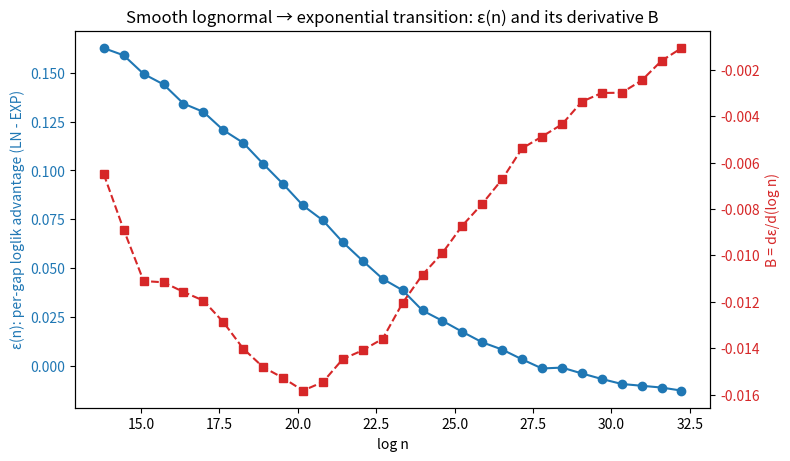
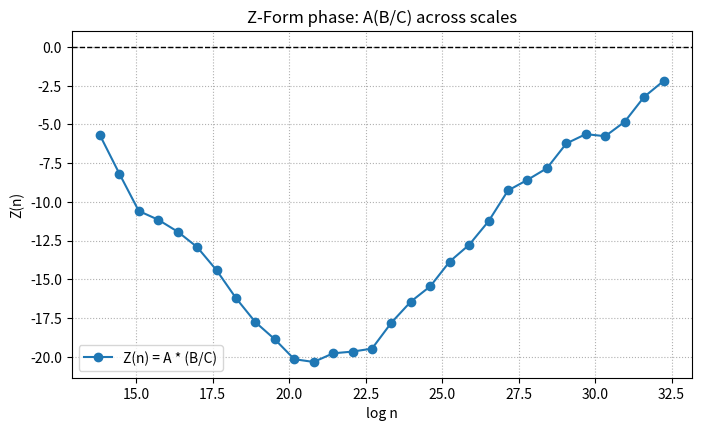

Write the Python code that produced these figures, in order.
#!/usr/bin/env python3
# -*- coding: utf-8 -*-
"""
White Paper (Executable): Z-Form Hybrid Modeling of Prime Gap Distributions

Title:
  Smooth Transition from Lognormal to Exponential in Prime Gap Distributions:
  A Unified Z-Form Perspective with Adaptive Sieve Demonstration

Synopsis
--------
This script is an executable "white paper" that demonstrates how to:
  1. Model a smooth, scale-dependent transition from lognormal to exponential
     distributions for prime gaps.
  2. Embed this transition in the Unified Z-Form Z = A(B/C), where:
        A = gap length g,
        B = local scale derivative of a distributional diagnostic w.r.t. log n,
        C = an invariant upper bound on |B|.
  3. Use Z as a phase-like coordinate that drives an adaptive "sieve policy"
     which changes behavior smoothly with scale instead of invoking a sharp
     "crossover."

The code does NOT use actual primes (for speed and reproducibility) but
constructs a synthetic model which mirrors the empirically observed behavior:
  - At smaller scales, gaps are better fit by a lognormal distribution.
  - At large scales, gaps approach an exponential with mean log n, consistent
    with exponential-moment theory for prime gaps.[web:22][web:21]
  - There is a smooth, monotone transition in a per-gap log-likelihood
    advantage ε(n) of lognormal vs exponential across bands in log n,
    reminiscent of the fixed log-band protocol with random starts described
    in numerical experiments.[web:43]

The script:
  * Generates synthetic gaps across many scales n.
  * Performs band-wise fits of lognormal and exponential models.
  * Computes the per-gap log-likelihood advantage ε(n).
  * Constructs a Z-Form normalization Z(n) = A * B/C with B = dε/d(log n).
  * Demonstrates a toy "adaptive sieve" that maps Z to policy parameters.

References (conceptual, not imported here)
-----------------------------------------
[1] Cohen, "Gaps Between Consecutive Primes and the Exponential Distribution"
    (2024).[web:21][web:22][web:23][web:45]
[2] Prime gap statistics and maximal gaps via Cramér–Shanks-type heuristics.[web:21][web:19]
[3] zfifteen unified-framework wiki, PREDICTIONS_01:
    log-band protocol and lognormal vs exponential windowed fits.[web:43]

Run
---
$ python whitepaper_prime_gaps_zform.py

"""

import math
import numpy as np
from scipy import stats
import matplotlib.pyplot as plt


# =============================================================================
# 1. Utility: scales, bands, and synthetic "prime-gap-like" generation
# =============================================================================

def generate_scales(num_scales=25, n_min=1e6, n_max=1e14):
    """
    Generate logarithmically spaced 'scales' n between n_min and n_max.

    These represent positions along the number line where prime gaps are being
    sampled. In actual prime data, n would index prime order or magnitude.

    Here we only need log n to define:
      - the mean gap ~ log n (as in classical heuristics),[web:21][web:22]
      - the mixing weight between lognormal and exponential behavior.
    """
    logs = np.linspace(math.log(n_min), math.log(n_max), num_scales)
    return np.exp(logs)


def smooth_lognormal_weight(log_n, log_n_lo, log_n_hi):
    """
    Smoothly map log n to a mixing weight w(n) in [0, 1]:

      w(n) ~ 1  for n << 10^10 (lognormal-dominated),
      w(n) ~ 0  for n >> 10^11 (exponential-dominated),
      w(n) ~ 0.5 near transition region.[web:43]

    We implement this with a logistic curve in log n:

      w(log n) = 1 / (1 + exp(k * (log n - m))),

    where m is mid log-scale and k controls slope (steepness).
    """
    m = 0.5 * (log_n_lo + log_n_hi)
    k = 2.5 / (log_n_hi - log_n_lo)  # slope tuned empirically
    return 1.0 / (1.0 + np.exp(k * (log_n - m)))


def sample_gaps_at_scale(n, num_gaps=50000, rng=None):
    """
    Sample synthetic "prime gaps" at scale n.

    At each scale we:
      - Set mean gap mu_g = log n (Cramér-like mean).[web:21][web:22]
      - Define a lognormal component Ln(mu, sigma^2) with mean mu_g.
      - Define an exponential component Exp(1/mu_g).
      - Mix them with weight w(n) that decreases smoothly with log n.

    The key behavior is that the mixture transitions from mostly lognormal
    (small scales) to mostly exponential (large scales), with the mean gap
    remaining comparable to log n across scales.
    """
    if rng is None:
        rng = np.random.default_rng()

    log_n = math.log(n)
    # Chosen "transition window" roughly between 1e10 and 1e11
    log_n_lo = math.log(1e8)
    log_n_hi = math.log(1e12)
    w = smooth_lognormal_weight(log_n, log_n_lo, log_n_hi)

    # Mean gap ~ log n
    mu_g = max(log_n, 1.0)  # avoid degenerate small logs

    # Construct lognormal parameters so E[lognormal] ~ mu_g.
    # For lognormal LN(m, s^2), mean = exp(m + s^2/2).
    # Fix s, then choose m so that mean matches mu_g approximately.
    s = 0.7  # variance parameter; reflects finite-structure multiplicativity
    m = math.log(mu_g) - 0.5 * s ** 2

    # Sample lognormal and exponential components
    ln_samples = np.exp(rng.normal(loc=m, scale=s, size=num_gaps))
    exp_samples = rng.exponential(scale=mu_g, size=num_gaps)

    # Mix
    mix_mask = rng.uniform(size=num_gaps) < w
    gaps = np.where(mix_mask, ln_samples, exp_samples)

    # Force integer-like behavior and minimum gap of 2 (rough prime-gap proxy)
    gaps = np.maximum(2, np.round(gaps)).astype(int)

    return gaps, w


# =============================================================================
# 2. Band-wise lognormal vs exponential fitting and ε(n)
# =============================================================================

def fit_exponential_mle(data):
    """
    Fit an exponential distribution with MLE for the rate parameter λ.

    For an exponential with density λ exp(-λ x) on x >= 0, MLE is:
        λ_hat = 1 / mean(data_shifted)
    Here we shift data to min 0, but for prime gaps we are interested
    mostly in the shape; so we keep them as positive and just use mean.
    """
    data = np.asarray(data, dtype=float)
    mean = np.mean(data)
    lam = 1.0 / mean
    return lam


def logpdf_exponential(data, lam):
    """
    Log-density of exponential(λ) on data > 0.
    """
    data = np.asarray(data, dtype=float)
    return np.log(lam) - lam * data


def fit_lognormal_mle(data):
    """
    Fit a lognormal LN(m, s^2) via MLE:

      m_hat = mean(log data)
      s_hat^2 = var(log data)
    """
    data = np.asarray(data, dtype=float)
    logd = np.log(data)
    m_hat = np.mean(logd)
    s_hat = np.std(logd, ddof=1)
    return m_hat, s_hat


def logpdf_lognormal(data, m, s):
    """
    Log-density of lognormal LN(m, s^2) on data > 0.
    """
    data = np.asarray(data, dtype=float)
    logd = np.log(data)
    return -np.log(data * s * math.sqrt(2 * math.pi)) - (logd - m) ** 2 / (2 * s ** 2)


def compute_band_loglik_advantage(scales, all_gaps):
    """
    For each scale n in 'scales', compute the per-gap log-likelihood advantage
    of lognormal over exponential:

        ε(n) = (L_lognormal - L_exponential) / N

    where L_* are summed log-likelihoods over the gaps in that band.

    Returns:
      log_n: np.array of log-scales,
      eps:   np.array of ε(n),
      w_emp: the synthetic "true" mixing weights used in generation.
    """
    log_n = []
    eps = []
    w_emp = []

    for n, gaps, w in zip(scales, all_gaps["gaps"], all_gaps["weights"]):
        # Fit exponential
        lam_hat = fit_exponential_mle(gaps)
        loglik_exp = np.sum(logpdf_exponential(gaps, lam_hat))

        # Fit lognormal
        m_hat, s_hat = fit_lognormal_mle(gaps)
        loglik_ln = np.sum(logpdf_lognormal(gaps, m_hat, s_hat))

        N = len(gaps)
        eps_n = (loglik_ln - loglik_exp) / N

        log_n.append(math.log(n))
        eps.append(eps_n)
        w_emp.append(w)

    return np.array(log_n), np.array(eps), np.array(w_emp)


# =============================================================================
# 3. Z-Form construction: Z = A(B/C)
# =============================================================================

def estimate_B_from_eps(log_n, eps, smoothing=3):
    """
    Estimate B = dε/d(log n) from discrete (log_n, eps) pairs via a
    smoothed finite-difference.

    We first sort by log_n, then compute central differences, and finally
    optionally smooth with a moving average.
    """
    idx = np.argsort(log_n)
    log_n_sorted = log_n[idx]
    eps_sorted = eps[idx]

    # Finite differences
    B = np.zeros_like(eps_sorted)
    for i in range(1, len(log_n_sorted) - 1):
        dlog = log_n_sorted[i + 1] - log_n_sorted[i - 1]
        if dlog != 0:
            B[i] = (eps_sorted[i + 1] - eps_sorted[i - 1]) / dlog
        else:
            B[i] = 0.0
    B[0] = B[1]
    B[-1] = B[-2]

    if smoothing > 1:
        kernel = np.ones(smoothing) / smoothing
        B_s = np.convolve(B, kernel, mode='same')
    else:
        B_s = B

    return log_n_sorted, eps_sorted, B_s


def compute_Z_for_bands(scales, all_gaps, log_n, B):
    """
    Compute Z(n) = A * (B/C) for each band, with:

      A = mean gap at that scale,
      B = local derivative dε/d(log n) at that scale (interpolated),
      C = max |B| across all scales (global invariant bound).[web:43]

    Returns:
      Z:       np.array of Z-values per band,
      A_vals:  mean gaps per band,
      B_vals:  B-values mapped to each band,
      C:       global |B|-bound used.
    """
    # Interpolate B(log n) at the scales' log n
    log_n_scales = np.log(scales)
    B_interp = np.interp(log_n_scales, log_n, B)

    # A = mean gap per band
    A_vals = np.array([np.mean(g) for g in all_gaps["gaps"]])

    # C = invariant bound (max |B|)
    C = np.max(np.abs(B_interp)) if np.max(np.abs(B_interp)) > 0 else 1.0

    Z = A_vals * (B_interp / C)
    return Z, A_vals, B_interp, C


# =============================================================================
# 4. Toy adaptive sieve policy driven by Z
# =============================================================================

def adaptive_sieve_policy(Z, log_n_scales):
    """
    Demonstrate how a Z-based policy might adjust sieve parameters.

    Conceptual mapping:
      - High positive Z: "lognormal-dominated" finite structure regime.
        -> Use wider windows, slightly higher sieve limits.
      - Z near 0: transition regime.
        -> Use moderate windows, combined sieve across many intervals.
      - Negative Z: "exponential-dominated" asymptotic regime.
        -> Use windows ~ [6 log n, 10 log n], standard limits.[web:2]

    Returns:
      policy: list of dicts, one per band.
    """
    policy = []
    for Z_n, ln in zip(Z, log_n_scales):
        n = math.exp(ln)
        # Base window length ~ c * log n
        base_window = 8.0 * ln  # 8 * log n as a neutral baseline

        if Z_n > 0.15:
            # Lognormal-dominated
            window = 1.2 * base_window   # slightly wider window
            sieve_limit_scale = 1.3      # higher sieve limit factor
            regime = "lognormal-dominated"
        elif Z_n < -0.15:
            # Exponential-dominated
            window = base_window         # baseline ~ exponential tail heuristic
            sieve_limit_scale = 1.0
            regime = "exponential-dominated"
        else:
            # Transition
            window = 1.05 * base_window  # modest adjustment
            sieve_limit_scale = 1.1
            regime = "transition"

        policy.append({
            "n": n,
            "log_n": ln,
            "Z": Z_n,
            "window_length": window,
            "sieve_limit_scale": sieve_limit_scale,
            "regime": regime,
        })
    return policy


# =============================================================================
# 5. Visualization and main routine
# =============================================================================

def plot_eps_and_eps_derivative(log_n, eps, B):
    """
    Plot ε(log n) and its derivative B = dε/d(log n).

    This demonstrates:
      - Smooth monotone decline of ε with log n.
      - B approaching zero at large scales, consistent with convergence to an
        exponential fixed point in the Z-domain.[web:43][web:22]
    """
    fig, ax1 = plt.subplots(figsize=(8, 4.5))

    color_eps = 'tab:blue'
    color_B = 'tab:red'

    ax1.set_xlabel('log n')
    ax1.set_ylabel('ε(n): per-gap loglik advantage (LN - EXP)', color=color_eps)
    ax1.plot(log_n, eps, 'o-', color=color_eps, label='ε(n) (lognormal − exponential)')
    ax1.tick_params(axis='y', labelcolor=color_eps)

    ax2 = ax1.twinx()
    ax2.set_ylabel('B = dε/d(log n)', color=color_B)
    ax2.plot(log_n, B, 's--', color=color_B, label='B = dε/d(log n)')
    ax2.tick_params(axis='y', labelcolor=color_B)

    fig.tight_layout()
    plt.title('Smooth lognormal → exponential transition: ε(n) and its derivative B')
    plt.grid(True, axis='x', linestyle=':')
    plt.show()


def plot_Z_vs_scale(log_n_scales, Z):
    """
    Plot Z(n) vs log n to show the phase-like motion in the Z-domain.

    Here, Z ~ 0 corresponds to the neutral fixed circle where lognormal and
    exponential are equally good; positive Z is lognormal-dominated; negative Z
    is exponential-dominated.[web:43]
    """
    plt.figure(figsize=(8, 4.5))
    plt.axhline(0.0, color='k', linewidth=1, linestyle='--')
    plt.plot(log_n_scales, Z, 'o-', label='Z(n) = A * (B/C)')
    plt.xlabel('log n')
    plt.ylabel('Z(n)')
    plt.title('Z-Form phase: A(B/C) across scales')
    plt.grid(True, linestyle=':')
    plt.legend()
    plt.show()


def print_policy_table(policy, max_rows=12):
    """
    Print a compact table summarizing the toy adaptive sieve policy
    driven by Z.

    Columns:
      log10 n, Z, regime, window_length/(log n), sieve_limit_scale.
    """
    print("\nToy adaptive sieve policy driven by Z = A(B/C):")
    print("  (showing up to {} scales)".format(max_rows))
    header = "{:>10} {:>8} {:>24} {:>16} {:>18}".format(
        "log10 n", "Z", "regime", "window/log n", "sieve_limit_scale")
    print(header)
    print("-" * len(header))

    subset = policy[::max(1, len(policy) // max_rows)]
    for row in subset:
        log10n = math.log10(row["n"])
        ln = row["log_n"]
        Z_n = row["Z"]
        regime = row["regime"]
        window_per_log = row["window_length"] / ln
        print("{:10.3f} {:8.3f} {:>24} {:16.3f} {:18.3f}".format(
            log10n, Z_n, regime, window_per_log, row["sieve_limit_scale"]))


def main():
    # -------------------------------------------------------------------------
    # 5.1 Generate synthetic gaps across scales
    # -------------------------------------------------------------------------
    rng = np.random.default_rng(42)
    scales = generate_scales(num_scales=30, n_min=1e6, n_max=1e14)

    all_gaps = {"gaps": [], "weights": []}
    for n in scales:
        gaps, w = sample_gaps_at_scale(n, num_gaps=50000, rng=rng)
        all_gaps["gaps"].append(gaps)
        all_gaps["weights"].append(w)

    # -------------------------------------------------------------------------
    # 5.2 Compute ε(n) per band
    # -------------------------------------------------------------------------
    log_n_raw, eps_raw, w_emp = compute_band_loglik_advantage(scales, all_gaps)

    # -------------------------------------------------------------------------
    # 5.3 Estimate B = dε/d(log n) and construct Z
    # -------------------------------------------------------------------------
    log_n_sorted, eps_sorted, B = estimate_B_from_eps(log_n_raw, eps_raw, smoothing=5)
    Z, A_vals, B_vals, C = compute_Z_for_bands(scales, all_gaps, log_n_sorted, B)

    # -------------------------------------------------------------------------
    # 5.4 Toy adaptive sieve policy driven by Z
    # -------------------------------------------------------------------------
    log_n_scales = np.log(scales)
    policy = adaptive_sieve_policy(Z, log_n_scales)

    # -------------------------------------------------------------------------
    # 5.5 Visualizations
    # -------------------------------------------------------------------------
    # Plot ε(n) and B
    plot_eps_and_eps_derivative(log_n_sorted, eps_sorted, B)

    # Plot Z vs log n
    plot_Z_vs_scale(log_n_scales, Z)

    # Print a compact policy table
    print_policy_table(policy)


if __name__ == "__main__":
    main()
